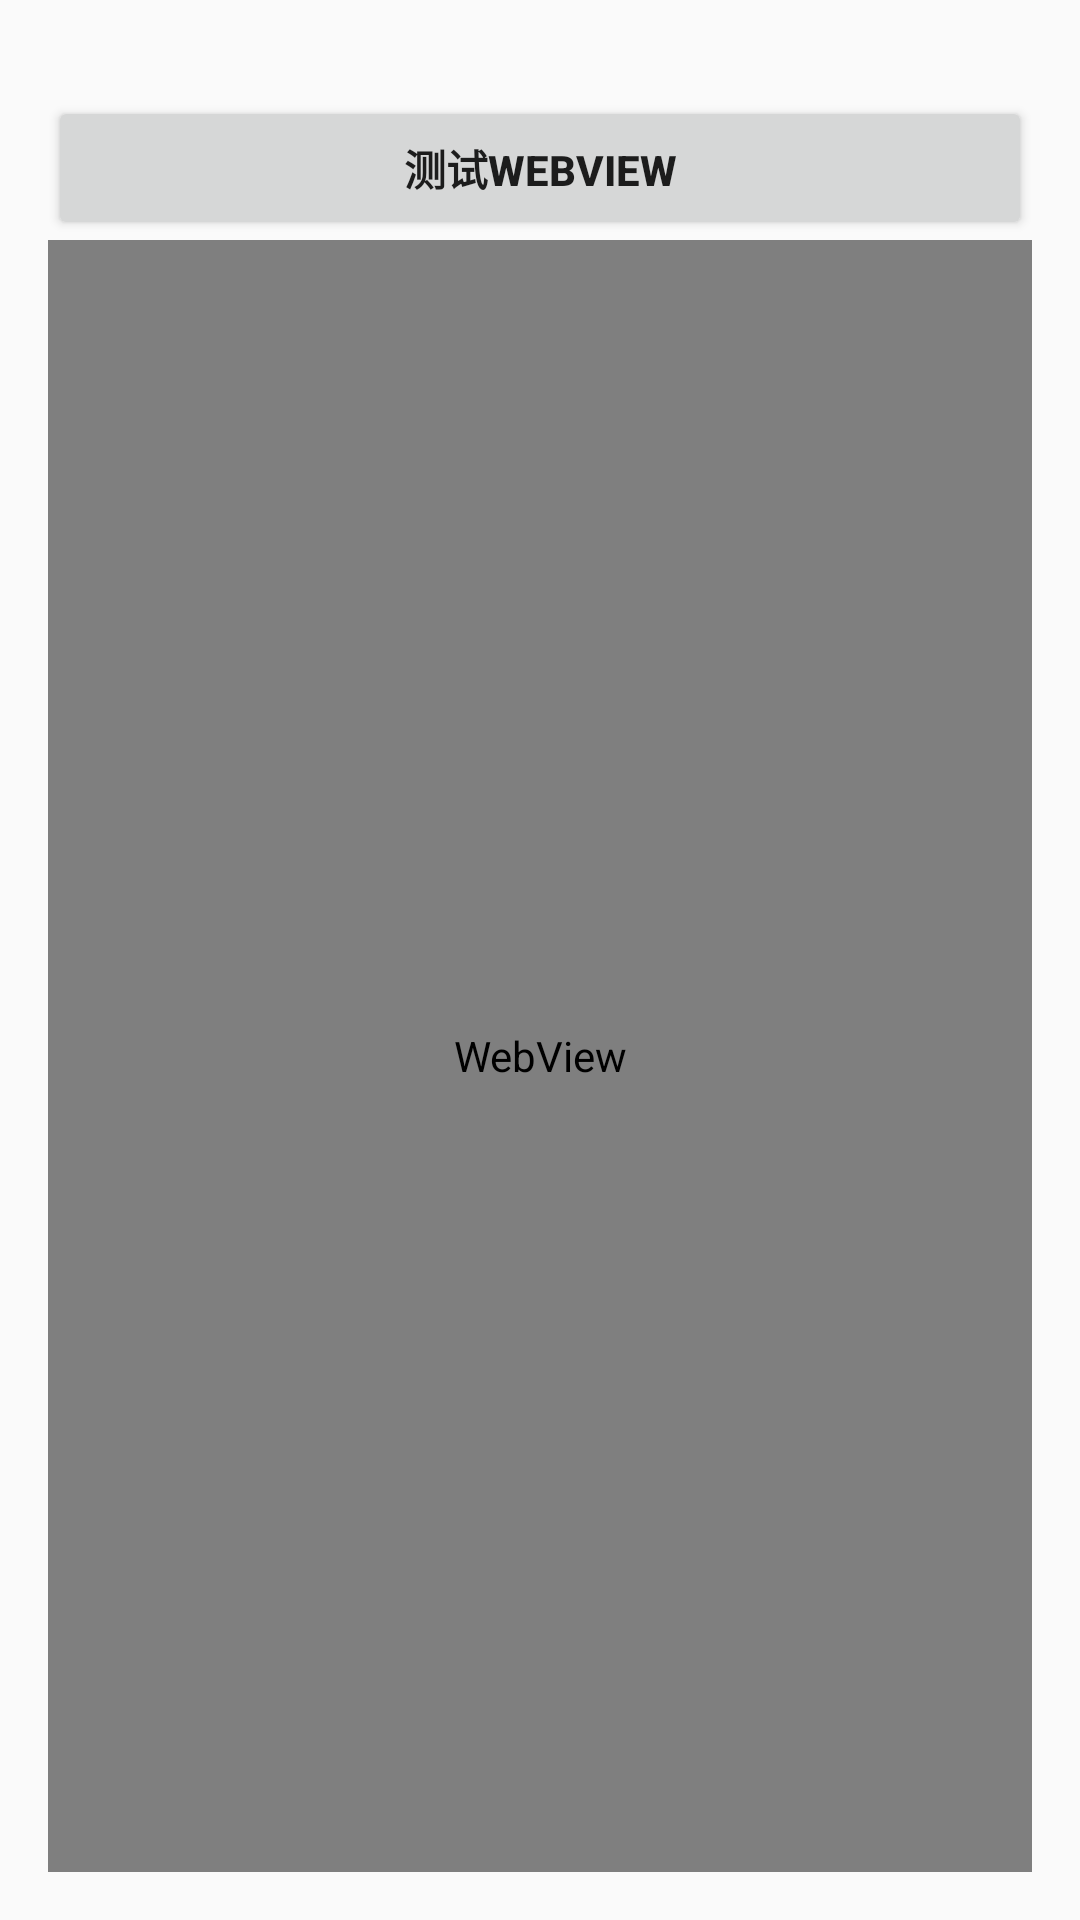

The Android layout XML behind this screen, and the referenced resources:
<!-- AndroidManifest.xml: application theme AppTheme -->
<!-- res/layout/activity_main2.xml -->
<LinearLayout xmlns:android="http://schemas.android.com/apk/res/android"
    xmlns:tools="http://schemas.android.com/tools"
    android:layout_width="match_parent"
    android:layout_height="match_parent"
    android:gravity="center_horizontal"
    android:orientation="vertical"
    android:paddingBottom="@dimen/activity_vertical_margin"
    android:paddingLeft="@dimen/activity_horizontal_margin"
    android:paddingRight="@dimen/activity_horizontal_margin"
    android:paddingTop="@dimen/activity_vertical_margin">


            <Button
                android:id="@+id/web_button"
                android:layout_width="match_parent"
                android:layout_height="wrap_content"
                android:layout_marginTop="16dp"
                android:text="测试WebView"
                android:textStyle="bold" />
    <WebView
        android:id="@+id/webview_detail"
        android:layout_width="match_parent"
        android:layout_height="match_parent"
        android:scrollbarSize="3dp"
        android:scrollbarThumbVertical="@color/tabBackground" />

</LinearLayout>
<!-- resources referenced by this layout -->
<resources>
  <color name="tabBackground">#777D7D7D</color>
  <dimen name="activity_horizontal_margin">16dp</dimen>
  <dimen name="activity_vertical_margin">16dp</dimen>
  <style name="AppTheme" parent="@style/BaseAppTheme">
      </style>
  <style name="BaseAppTheme" parent="Theme.AppCompat.Light.NoActionBar">
          
          <item name="colorPrimary">@color/colorTheme</item>
          <item name="colorPrimaryDark">@color/colorTheme</item>
          <item name="colorAccent">@color/colorAccent</item> 
          
          
          <item name="android:windowSoftInputMode">adjustPan|adjustResize</item>
      </style>
  <color name="colorTheme">#13b7f6</color>
  <color name="colorAccent">#13b7f6</color>
</resources>
